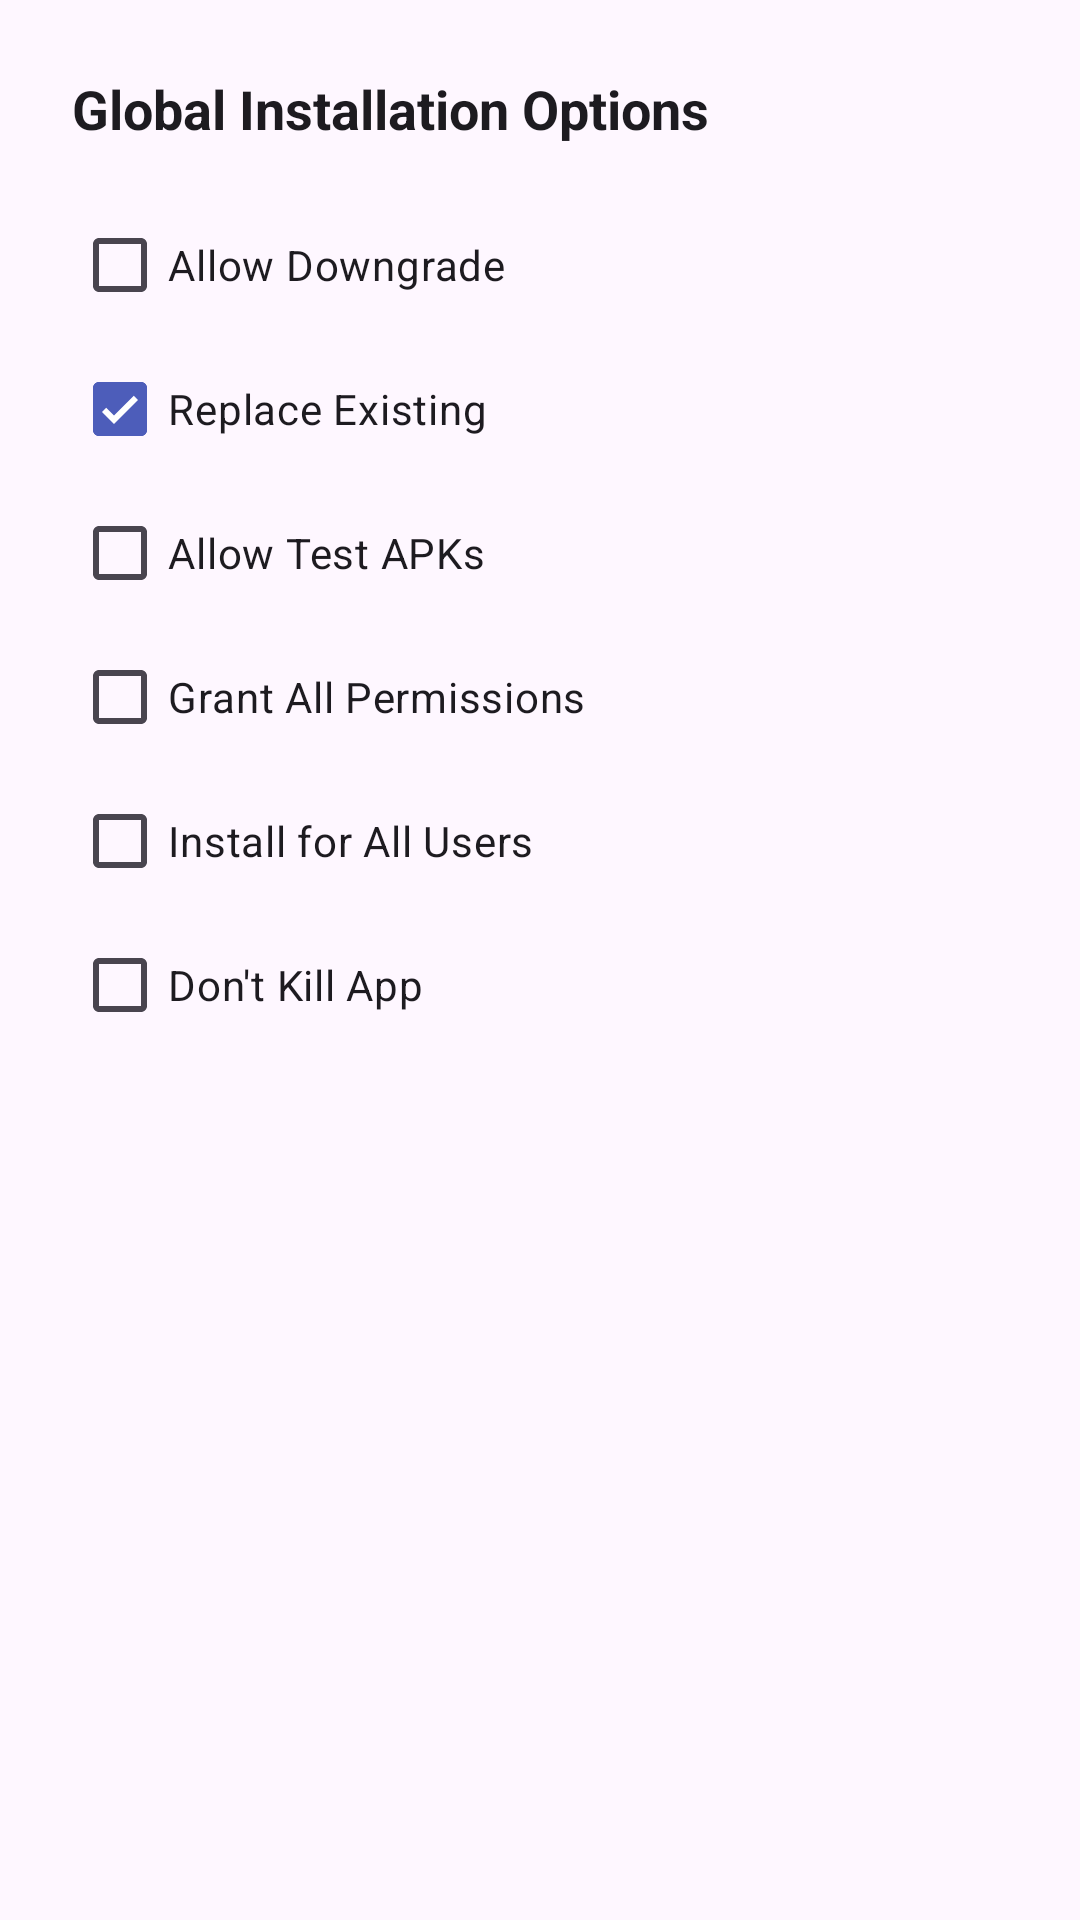

Reconstruct the res/layout file that produces this screen, plus the resources it refers to.
<!-- AndroidManifest.xml: application theme Theme.AdbTools -->
<!-- res/layout/dialog_lookback_settings.xml -->
<?xml version="1.0" encoding="utf-8"?>
<LinearLayout xmlns:android="http://schemas.android.com/apk/res/android"
    android:layout_width="match_parent"
    android:layout_height="wrap_content"
    android:orientation="vertical"
    android:padding="24dp">

    <TextView
        android:layout_width="match_parent"
        android:layout_height="wrap_content"
        android:text="Global Installation Options"
        android:textStyle="bold"
        android:textSize="18sp"
        android:textColor="?attr/colorOnSurface"
        android:layout_marginBottom="16dp"/>

    <com.google.android.material.checkbox.MaterialCheckBox
        android:id="@+id/cb_downgrade"
        android:layout_width="match_parent"
        android:layout_height="wrap_content"
        android:text="Allow Downgrade"/>

    <com.google.android.material.checkbox.MaterialCheckBox
        android:id="@+id/cb_replace"
        android:layout_width="match_parent"
        android:layout_height="wrap_content"
        android:text="Replace Existing"
        android:checked="true"/>

    <com.google.android.material.checkbox.MaterialCheckBox
        android:id="@+id/cb_test"
        android:layout_width="match_parent"
        android:layout_height="wrap_content"
        android:text="Allow Test APKs"/>

    <com.google.android.material.checkbox.MaterialCheckBox
        android:id="@+id/cb_permissions"
        android:layout_width="match_parent"
        android:layout_height="wrap_content"
        android:text="Grant All Permissions"/>

    <com.google.android.material.checkbox.MaterialCheckBox
        android:id="@+id/cb_all_users"
        android:layout_width="match_parent"
        android:layout_height="wrap_content"
        android:text="Install for All Users"/>

    <com.google.android.material.checkbox.MaterialCheckBox
        android:id="@+id/cb_dont_kill"
        android:layout_width="match_parent"
        android:layout_height="wrap_content"
        android:text="Don't Kill App"/>

</LinearLayout>
<!-- resources referenced by this layout -->
<resources>
  <style name="Theme.AdbTools" parent="Base.Theme.AdbTools" />
  <style name="Base.Theme.AdbTools" parent="Theme.Material3.DayNight.NoActionBar">
          
          <item name="colorAccent">@color/theme_light</item>
          <item name="colorContainer">@color/white</item>
          <item name="strokeColor">@color/theme</item>
          <item name="colorPrimary">@color/theme</item>
      </style>
  <color name="theme_light">#7F8DDF</color>
  <color name="white">#FFFFFFFF</color>
  <color name="theme">#4D5DBA</color>
</resources>
